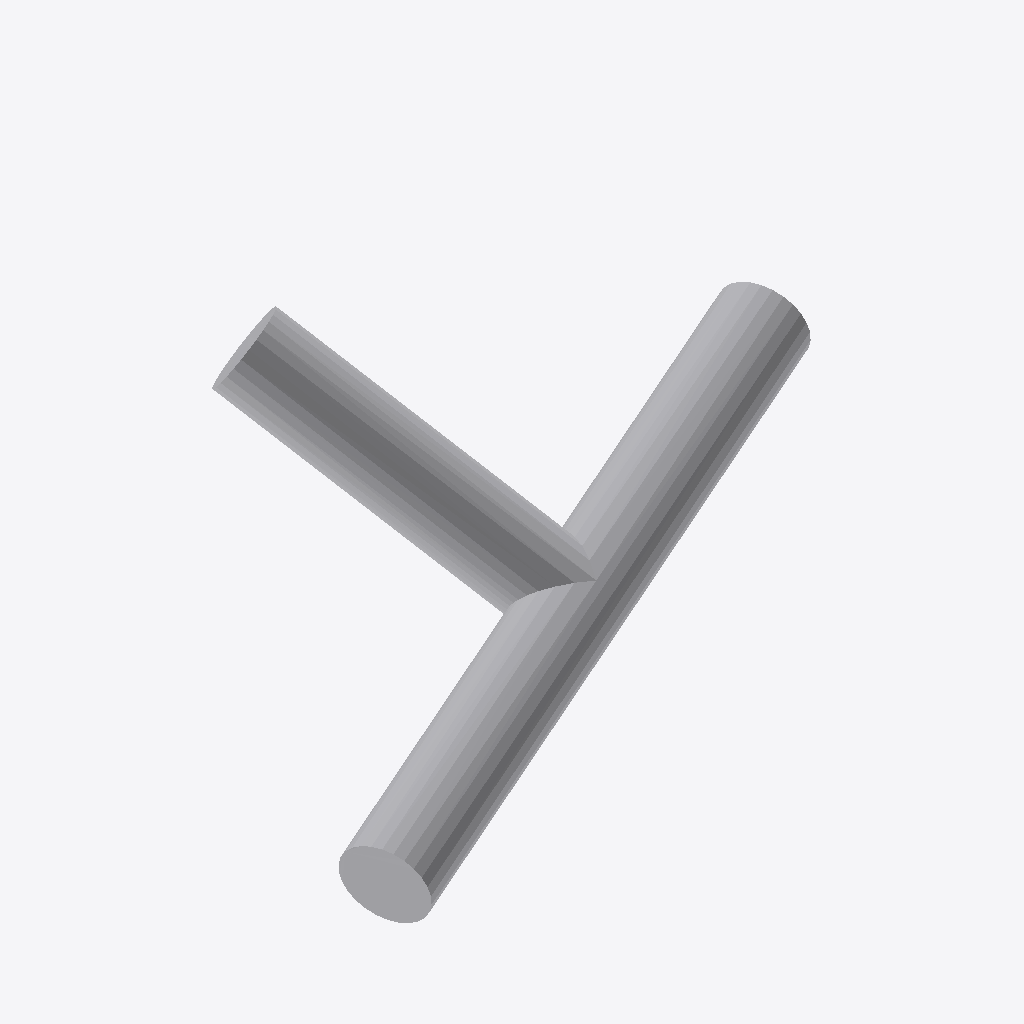
Isometric view of an IFC building model (IFC-SPF (STEP), schema IFC4, length unit metre), seen from the south-west, elements coloured by IFC class: 1 other element (light grey).
Extent 0.391 m × 0.249 m × 0.198 m (x, y, z). Elements (1): 1 IfcPipeFitting.

HEADER;
FILE_DESCRIPTION(('ViewDefinition [CoordinationView]'),'2;1');
FILE_NAME('','2026-09-15T00:52:03',(''),(''),'IfcOpenShell 0.8.5-1c5b825','IfcOpenShell 0.8.5-1c5b825','');
FILE_SCHEMA(('IFC4'));
ENDSEC;
DATA;
#8=IFCPROJECT('3BzPYGedn3i8XFjfCm0N_q',$,$,$,$,$,$,(#5),#7);
#31=IFCPIPEFITTING('1QAsJCBwb8dAPphAQzh0W6',$,$,$,$,#29,#30,$,.JUNCTION.);
ENDSEC;
